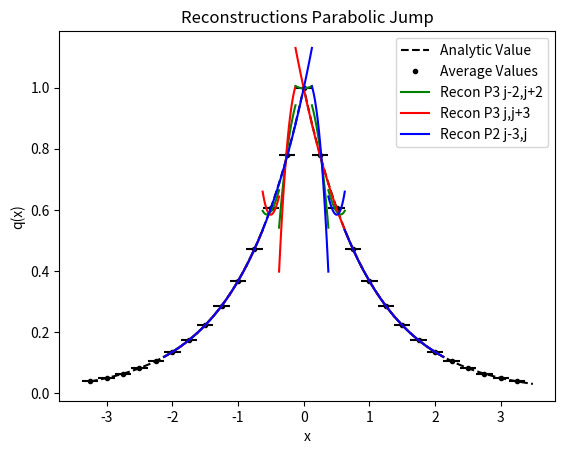

Python code for this plot:
from numpy import *
from numpy.linalg import solve,norm
from matplotlib.pyplot import plot,loglog,title,xlabel,ylabel,legend,xlim,ylim



def minmodL(q):
    qmin = min(q)
    qmax = max(q)
    if qmin>0:
        return qmin
    if qmax<0 :
        return qmax
    else:
        return 0

def SAL(q):
    qmin = min(q)
    qmax = max(q)
    if qmin>0:
        return 1
    if qmax<0 :
        return 1
    else:
        return 0

def SP_IC(x,dx):
    
    n = len(x)
    q = zeros(n)
    
    for i in range(n):
        if (x[i] < dx/2 and x[i] > - dx/2):
            q[i] = 1
    
    return q    


def DB_IC(x,dx,ldx):
    
    n = len(x)
    q = ones(n)
    
    for i in range(n):
        if (x[i] < 0.1*ldx):
            q[i] = 2
            
    
    return q  

def EXPPeak_IC(x):
    
    n = len(x)
    q = exp(-abs(x))
    
    return q  

def EXPPeakS_IC(x):
    
    n = len(x)
    # q = exp(-(x**2))
    q = 4 -(x**4)
    return q  

def Lin_IC(x):
    
    n = len(x)
    q = zeros(n)
    for i in range(n):
        if x[i] <= 0:
            q[i] = 20
        else:
            q[i] = 20 - (x[i])
    
    return q


def PB_IC(x,dx):
    
    n = len(x)
    xeh = x[int(n/2)] + 0.5*dx
    q = zeros(n)
    for i in range(n):
        if x[i] <= 0:
            q[i] = 2
        else:
            xmjh = x[i] - dx/2
            xpjh = x[i] + dx/2
            qamjh = 2*xmjh - ((xmjh )**3)/3.0
            qapjh = 2*xpjh - ((xpjh )**3)/3.0
            q[i] = (qapjh - qamjh)/ dx
    
    return q
    
   




def PlotAverages(x,q,dx):
    n = len(x)
    for i in range(n):
        xmh = x[i] - 0.5*dx
        xph = x[i] + 0.5*dx
        plot([xmh,xph], [q[i] , q[i]] , '--k')


def PolyIntegralError(LE,RE,AV,dx,Coeffs):
    LEInt = 0
    REInt=0
    n = len(Coeffs)
    
    for i in range(n):
        LEInt = LEInt + Coeffs[i]/(i+1)*LE**(i+1)
        REInt = REInt + Coeffs[i]/(i+1)*RE**(i+1)
    CA = (REInt - LEInt)/dx
    return abs(CA - AV)

def PlotBuildUpToQuad(x,q,dx,nG,np):
    n = len(x)
    errtol = 10.0**(-14)
    for i in range(nG,n-nG):
        xmh = x[i] - 0.5*dx
        xph = x[i] + 0.5*dx
        
        ndx = (xph - xmh)/np
        xplot = arange(xmh,xph + 0.5*ndx ,ndx)
        
        qaj = q[i]
        qajp1 = q[i+1]
        qajp2 = q[i+2]
        qajp3 = q[i+3]
        qajm1 = q[i-1]
        qajm2 = q[i-2]
        qajm3 = q[i-3]
        
        #Start with constant
        P0ja0 = qaj

        #Linear
        P1jtojp1a11,P1jtojp1a10,P1jtojp1SI  =  P1jtojp1(qaj,qajp1,dx)
        P1jm1toja11,P1jm1toja10,P1jm1tojSI  =  P1jm1toj(qaj,qajm1,dx)

        # Quadratic Terms
        P2jm2toja22,P2jm2toja21,P2jm2toja20,P2jm2tojSI = P2jm2toj(qajm2,qajm1,qaj,dx)   
        P2jm1tojp1a22,P2jm1tojp1a21,P2jm1tojp1a20,P2jm1tojp1SI  = P2jm1tojp1(qajp1,qaj,qajm1,dx)
        P2jtojp2a22,P2jtojp2a21,P2jtojp2a20,P2jtojp2SI =   P2jtojp2(qaj,qajp1,qajp2,dx) 


        #Cubics Terms
        P3jm3toja33,P3jm3toja32,P3jm3toja31,P3jm3toja30,P3jm3tojSI = P3jm3toj(qaj,qajm1,qajm2,qajm3,dx)
        P3jtojp3a33,P3jtojp3a32,P3jtojp3a31,P3jtojp3a30,P3jtojp3SI = P3jtojp3(qaj,qajp1,qajp2,qajp3,dx)


        # #Need more information to decide
        # if (abs(P3jm3tojSI -P3jtojp3SI) > errtol):

        #     if P3jm3tojSI > P3jtojp3SI:
        #         I1 = 1
        #         Ra3 = P3jtojp3a33
        #         Ra2 = P3jtojp3a32
        #         Ra1 = P3jtojp3a31
        #         Ra0 = P3jtojp3a30  
        
        #     #To right is more smooth
        #     else:
        #         I1 = -1
        #         Ra3 = P3jm3toja33
        #         Ra2 = P3jm3toja32
        #         Ra1 = P3jm3toja31
        #         Ra0 = P3jm3toja30  
        # else:
        #     if ( abs(P3jm3toja33 - P3jtojp3a33) < errtol \
        #         and  abs(P3jm3toja32 - P3jtojp3a32) < errtol \
        #         and  abs(P3jm3toja31 - P3jtojp3a31) < errtol \
        #         and  abs(P3jm3toja30 - P3jtojp3a30) < errtol ):
        #         Ra3 = P3jm3toja33
        #         Ra2 = P3jm3toja32
        #         Ra1 = P3jm3toja31
        #         Ra0 = P3jm3toja30
        #     else:
        #         if (abs(P2jm2tojSI -P2jm1tojp1SI) > errtol and abs(P2jtojp2SI -P2jm1tojp1SI) > errtol and abs(P2jtojp2SI -P2jm2tojSI) > errtol ):
        #             if P2jm2tojSI < min(P2jm1tojp1SI ,P2jtojp2SI) :
        #                 Ra3 = 0
        #                 Ra2 = P2jm2toja22
        #                 Ra1 = P2jm2toja21
        #                 Ra0 = P2jm2toja20
        #             elif P2jm2tojSI < min(P2jm1tojp1SI ,P2jtojp2SI) :
        I1= -1
        Ra3 = 0.5*(P3jm3toja33 + P3jtojp3a33)
        Ra2 = 0.5*(P3jm3toja32 + P3jtojp3a32)
        Ra1 = 0.5*(P3jm3toja31 + P3jtojp3a31)
        Ra0 = 0.5*(P3jm3toja30  + P3jtojp3a30)    

        print(i,xmh,xph,I1,'SI 1:',P1jm1tojSI,P1jtojp1SI )
        print(i,xmh,xph,I1,'SI 2:',P2jm2tojSI,P2jm1tojp1SI,P2jtojp2SI )
        print(i,xmh,xph,I1,'SI 3:',P3jm3tojSI ,P3jtojp3SI )
        print(i,xmh,xph,I1,Ra0,Ra1,Ra2,Ra3)

        LimP3R = Ra3*(xplot - x[i])**3 + Ra2*(xplot - x[i])**2 + Ra1*(xplot - x[i])   +Ra0

        P3jtojp3P = P3jtojp3a33*(xplot - x[i])**3 + P3jtojp3a32*(xplot - x[i])**2 + P3jtojp3a31*(xplot - x[i])   +P3jtojp3a30
        P3jm3tojP = P3jm3toja33*(xplot - x[i])**3 + P3jm3toja32*(xplot - x[i])**2 + P3jm3toja31*(xplot - x[i])   +P3jm3toja30
        
        RIxjph = Ra3/4*(dx/2)**4 + Ra2/3*(dx/2)**3 + Ra1/2*(dx/2)**2 + Ra0*(dx/2)
        RIxjmh = Ra3/4*(-dx/2)**4 + Ra2/3*(-dx/2)**3 + Ra1/2*(-dx/2)**2 + Ra0*(-dx/2)
        print(i,xmh,xph,'CA', (RIxjph -  RIxjmh)/dx,qaj,(RIxjph -  RIxjmh)/dx-qaj )
        
        
        P0jplot =  0*(xplot - x[i])  +P0ja0      
        LimP1Plotjm1j = P1jm1toja11*(xplot - x[i])   +P1jm1toja10
        LimP1Plotjjp1 = P1jtojp1a11*(xplot - x[i])   +P1jtojp1a10
        

        if i == nG:
            # plot(xplot, P0jplot, '-b',label='Recon P0')   
            
            plot(xplot, LimP3R, '-g',label='Recon P3 j-2,j+2')
            plot(xplot, P3jtojp3P, '-r',label='Recon P3 j,j+3')
            plot(xplot, P3jm3tojP , '-b',label='Recon P2 j-3,j')
            
            # plot(xplot, LimP2Plot, '-g',label='Recon P2')   
            # plot(xplot, LimP3Plot, '-y',label='Recon P3')   
            # plot(xplot, ReconPlot, '--c',label='Choose Small')   
        else:
            plot(xplot, LimP3R, '-g')
            plot(xplot, P3jtojp3P, '-r')
            plot(xplot, P3jm3tojP , '-b')





#constant
def P0j(q,j):
    return q[j]


def P1jtojp1(qaj,qajp1,dx):
    return (qajp1 - qaj)/ dx ,qaj,(qaj**2 - 2*qaj*qajp1 + qajp1**2)

def P1jm1toj(qaj,qajm1,dx):
    return (qaj - qajm1)/ dx ,qaj,(qaj**2 - 2*qaj*qajm1 + qajm1**2)


def P2jtojp2(qaj,qajp1,qajp2,dx):
    a = (qajp2 - 2*qajp1 + qaj)/ (2*dx**2)
    b = (-qajp2 + 4*qajp1 - 3*qaj)/ (2*dx)
    c =  -qajp2/24 + qajp1/12 + 23*qaj/24
    return a,b,c,(10*qaj**2/3 - 31*qaj*qajp1/3 + 11*qaj*qajp2/3 + 25*qajp1**2/3 - 19*qajp1*qajp2/3 + 4*qajp2**2/3)

def P2jm1tojp1(qajp1,qaj,qajm1,dx):
    a =-qaj/dx**2 + qajm1/(2*dx**2) + qajp1/(2*dx**2)
    b=-qajm1/(2*dx) + qajp1/(2*dx)
    c=13*qaj/12 - qajm1/24 - qajp1/24
    return a,b,c,(13*qaj**2/3 - 13*qaj*qajm1/3 - 13*qaj*qajp1/3 + 4*qajm1**2/3 + 5*qajm1*qajp1/3 + 4*qajp1**2/3)


def P2jm2toj(qajm2,qajm1,qaj,dx):
    a = (qaj - 2*qajm1 + qajm2)/ (2*dx**2)
    b = (qajm2 - 4*qajm1 + 3*qaj)/ (2*dx)
    c =  -qajm2/24 + qajm1/12 + 23*qaj/24
    return a,b,c,(10*qaj**2/3 - 31*qaj*qajm1/3 + 11*qaj*qajm2/3 + 25*qajm1**2/3 - 19*qajm1*qajm2/3 + 4*qajm2**2/3)

def P4jm2tojp2(qajm2,qajm1,qaj,qajp1,qajp2,dx):
    a =  qaj/(4*dx**4) - qajm1/(6*dx**4) + qajm2/(24*dx**4) - qajp1/(6*dx**4) + qajp2/(24*dx**4)
    b = qajm1/(6*dx**3) - qajm2/(12*dx**3) - qajp1/(6*dx**3) + qajp2/(12*dx**3)
    c =-11*qaj/(8*dx**2) + 3*qajm1/(4*dx**2) - qajm2/(16*dx**2) + 3*qajp1/(4*dx**2) - qajp2/(16*dx**2)
    d = -17*qajm1/(24*dx) + 5*qajm2/(48*dx) + 17*qajp1/(24*dx) - 5*qajp2/(48*dx)
    e = 1067*qaj/960 - 29*qajm1/480 + 3*qajm2/640 - 29*qajp1/480 + 3*qajp2/640

    
    SI = 77051*qaj**2/1680 - 24923*qaj*qajm1/420 + 7547*qaj*qajm2/560 - 24923*qaj*qajp1/420 + 7547*qaj*qajp2/560 + 104963*qajm1**2/5040 - 51001*qajm1*qajm2/5040 + 89549*qajm1*qajp1/2520 - 38947*qajm1*qajp2/5040 + 1727*qajm2**2/1260 - 38947*qajm2*qajp1/5040 + 8209*qajm2*qajp2/5040 + 104963*qajp1**2/5040 - 51001*qajp1*qajp2/5040 + 1727*qajp2**2/1260
    
    return a,b,c,d,e,SI

def P3jtojp3(qaj,qajp1,qajp2,qajp3,dx):
    a=(3*qajp1 - 3*qajp2 + qajp3 - qaj)/(6*dx**3)
    b=(-5*qajp1 + 4*qajp2 - qajp3 + 2*qaj)/(2*dx**2)
    c=(69*qajp1 - 33*qajp2 + 7*qajp3 - 43*qaj)/(24*dx)
    d=5*qajp1/24 - qajp2/6 + qajp3/24 + 11*qaj/12
    
    SmoothnessIndicator = 11003*qajp1**2/240 - 8623*qajp1*qajp2/120 \
    + 2321*qajp1*qajp3/120 - 1567*qajp1*qaj/40 + 7043*qajp2**2/240 \
    - 647*qajp2*qajp3/40 + 3521*qajp2*qaj/120 + 547*qajp3**2/240 \
    - 309*qajp3*qaj/40 + 2107*qaj**2/240        

    return a,b,c,d,SmoothnessIndicator


def P3jm1tojp2(qaj,qajm1,qajp1,qajp2,dx):
    a=(-3*qajp1 + qajp2 - qajm1 + 3*qaj)/(6*dx**3)
    b=(qajp1 + qajm1 - 2*qaj)/(2*dx**2)
    c=(27*qajp1 - 5*qajp2 - 7*qajm1 - 15*qaj)/(24*dx)
    d=-qajp1/24 - qajm1/24 + 13*qaj/12
    
    SmoothnessIndicator = 2843*qajp1**2/240 - 821*qajp1*qajp2/120 \
    + 961*qajp1*qajm1/120 - 2983*qajp1*qaj/120 + 89*qajp2**2/80 \
    - 247*qajp2*qajm1/120 + 267*qajp2*qaj/40 + 547*qajm1**2/240 \
    - 1261*qajm1*qaj/120 + 3443*qaj**2/240

    return a,b,c,d,SmoothnessIndicator

def P3jm2tojp1(qaj,qajm1,qajm2,qajp1,dx):
    a=(qajp1 + 3*qajm1 - qajm2 - 3*qaj)/(6*dx**3)
    b=(qajp1 + qajm1 - 2*qaj)/(2*dx**2)
    c=(7*qajp1- 27*qajm1 + 5*qajm2 + 15*qaj)/(24*dx)
    d=-qajp1/24 - qajm1/24 + 13*qaj/12
    
    SmoothnessIndicator = 547*qajp1**2/240 + 961*qajp1*qajm1/120 \
    - 247*qajp1*qajm2/120 - 1261*qajp1*qaj/120 + 2843*qajm1**2/240 \
    - 821*qajm1*qajm2/120 - 2983*qajm1*qaj/120 + 89*qajm2**2/80 \
    + 267*qajm2*qaj/40 + 3443*qaj**2/240

    return a,b,c,d,SmoothnessIndicator


def P3jm3toj(qaj,qajm1,qajm2,qajm3,dx):
    a=(-3*qajm1 + 3*qajm2 - qajm3 + qaj)/(6*dx**3)
    b=(-5*qajm1 + 4*qajm2 - qajm3 + 2*qaj)/(2*dx**2)
    c=(-69*qajm1 + 33*qajm2 - 7*qajm3 + 43*qaj)/(24*dx)
    d=5*qajm1/24 - qajm2/6 + qajm3/24 + 11*qaj/12
    
    SmoothnessIndicator = 11003*qajm1**2/240 - 8623*qajm1*qajm2/120 \
    + 2321*qajm1*qajm3/120 - 1567*qajm1*qaj/40 + 7043*qajm2**2/240 \
    - 647*qajm2*qajm3/40 + 3521*qajm2*qaj/120 + 547*qajm3**2/240 \
    - 309*qajm3*qaj/40 + 2107*qaj**2/240

    return a,b,c,d,SmoothnessIndicator


def P6jm3tojp3(qajm3,qajm2,qajm1,qaj,qajp1,qajp2,qajp3,dx):
    a = -qaj/(36*dx**6) + qajm1/(48*dx**6) - qajm2/(120*dx**6) + qajm3/(720*dx**6) + qajp1/(48*dx**6) - qajp2/(120*dx**6) + qajp3/(720*dx**6)
    b = -qajm1/(48*dx**5) + qajm2/(60*dx**5) - qajm3/(240*dx**5) + qajp1/(48*dx**5) - qajp2/(60*dx**5) + qajp3/(240*dx**5)
    c = 61*qaj/(144*dx**4) - 19*qajm1/(64*dx**4) + 3*qajm2/(32*dx**4) - 5*qajm3/(576*dx**4) - 19*qajp1/(64*dx**4) + 3*qajp2/(32*dx**4) - 5*qajp3/(576*dx**4)
    d =83*qajm1/(288*dx**3) - 13*qajm2/(72*dx**3) + 7*qajm3/(288*dx**3) - 83*qajp1/(288*dx**3) + 13*qajp2/(72*dx**3) - 7*qajp3/(288*dx**3)
    e =-301*qaj/(192*dx**2) + 229*qajm1/(256*dx**2) - 77*qajm2/(640*dx**2) + 37*qajm3/(3840*dx**2) + 229*qajp1/(256*dx**2) - 77*qajp2/(640*dx**2) + 37*qajp3/(3840*dx**2)
    f = -1891*qajm1/(2304*dx) + 559*qajm2/(2880*dx) - 259*qajm3/(11520*dx) + 1891*qajp1/(2304*dx) - 559*qajp2/(2880*dx) + 259*qajp3/(11520*dx)
    g = 30251*qaj/26880 - 7621*qajm1/107520 + 159*qajm2/17920 - 5*qajm3/7168 - 7621*qajp1/107520 + 159*qajp2/17920 - 5*qajp3/7168

    
    SI = 1607739169*qaj**2/2993760 - 790531177*qaj*qajm1/997920 + 1506944981*qaj*qajm2/4989600 - 701563133*qaj*qajm3/14968800 - 790531177*qaj*qajp1/997920 + 1506944981*qaj*qajp2/4989600 - 701563133*qaj*qajp3/14968800 + 16790707*qajm1**2/55440 - 176498513*qajm1*qajm2/739200 + 761142961*qajm1*qajm3/19958400 + 250523543*qajm1*qajp1/443520 - 464678369*qajm1*qajp2/2217600 + 158544319*qajm1*qajp3/4989600 + 108444169*qajm2**2/2217600 - 323333323*qajm2*qajm3/19958400 - 464678369*qajm2*qajp1/2217600 + 84263749*qajm2*qajp2/1108800 - 225623953*qajm2*qajp3/19958400 + 2627203*qajm3**2/1871100 + 158544319*qajm3*qajp1/4989600 - 225623953*qajm3*qajp2/19958400 + 99022657*qajm3*qajp3/59875200 + 16790707*qajp1**2/55440 - 176498513*qajp1*qajp2/739200 + 761142961*qajp1*qajp3/19958400 + 108444169*qajp2**2/2217600 - 323333323*qajp2*qajp3/19958400 + 2627203*qajp3**2/1871100    
    return a,b,c,d,e,f,g,SI

nG = 5
sx = -2.0
ex = 2.0
dx = 0.25
hdx = dx/20.0
theta = 1.0
x = arange(sx - nG*dx,ex + (nG+1)*dx,dx)
xh = arange(sx- nG*dx,ex + (nG+1)*dx,hdx)


# q =  SP_IC(x,dx) 
# qh =  SP_IC(xh,hdx)

# q =  DB_IC(x,dx,dx) 
# qh =  DB_IC(xh,hdx,dx)

q =  EXPPeak_IC(x)
qh =  EXPPeak_IC(xh)

# q =  EXPPeakS_IC(x)
# qh =  EXPPeakS_IC(xh)

# q = Lin_IC(x)
# qh = Lin_IC(xh)

# q = PB_IC(x,dx)
# qh = PB_IC(xh,dx)

plot(xh,qh,'--k', label='Analytic Value')
plot(x,q,'.k', label='Average Values')
PlotAverages(x,q,dx)


# PlotLimLinears(x,q,dx,nG,20)
# PlotLimQuadratics(x,q,dx,nG,20)
# PlotLimCubics(x,q,dx,nG,20)

PlotBuildUpToQuad(x,q,dx,nG,20)

legend()
s = "Reconstructions Parabolic Jump"
title(s)
ylabel('q(x)')
xlabel('x')
# xlim((sx,ex))
# ylim((min(q[nG :-nG])*0.99,max(q[nG :-nG])*1.01))

#Look at different Linears


